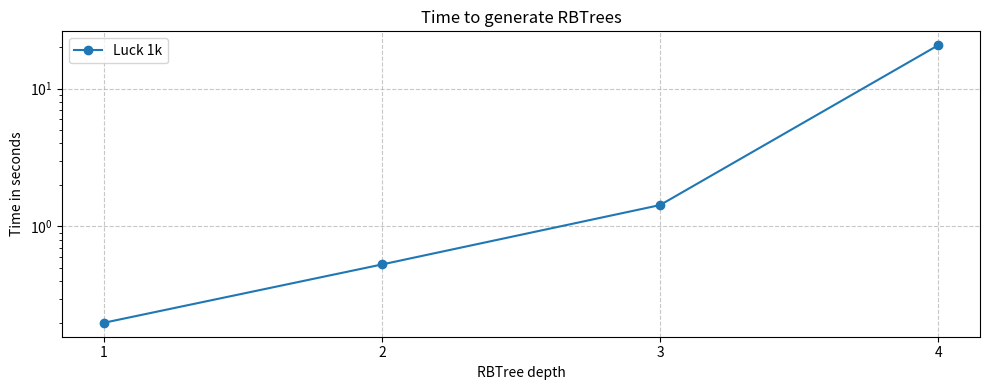

Generate this figure with matplotlib:
import matplotlib.pyplot as plt
import numpy as np

# Sample data: multiple dictionaries with x-y pairs
data = {
    "Luck 1k": {1: 0.2, 2: 0.53, 3: 1.43, 4: 20.65},
    #"Team B": {1: 3, 2: 8, 3: 6, 4: 9, 5: 11},
    #"Team C": {1: 6, 2: 4, 3: 7, 4: 8, 5: 9}
}

# Create the line graph
plt.figure(figsize=(10, 4))

# Plot each dictionary as a separate line
for name, values in data.items():
    # Extract x and y values
    x_values = list(values.keys())
    y_values = list(values.values())

    # Plot this line with a label
    plt.plot(x_values, y_values, marker='o', linestyle='-', label=name)

# Add labels and title
plt.xlabel('RBTree depth')
plt.ylabel('Time in seconds')
plt.title('Time to generate RBTrees')

plt.xticks(np.arange(min(x_values), max(x_values) + 1, 1))

plt.yscale('log')

# Add legend to identify each line
plt.legend()

# Add grid for better readability
plt.grid(True, linestyle='--', alpha=0.7)

# Display the graph
plt.tight_layout()
plt.show()